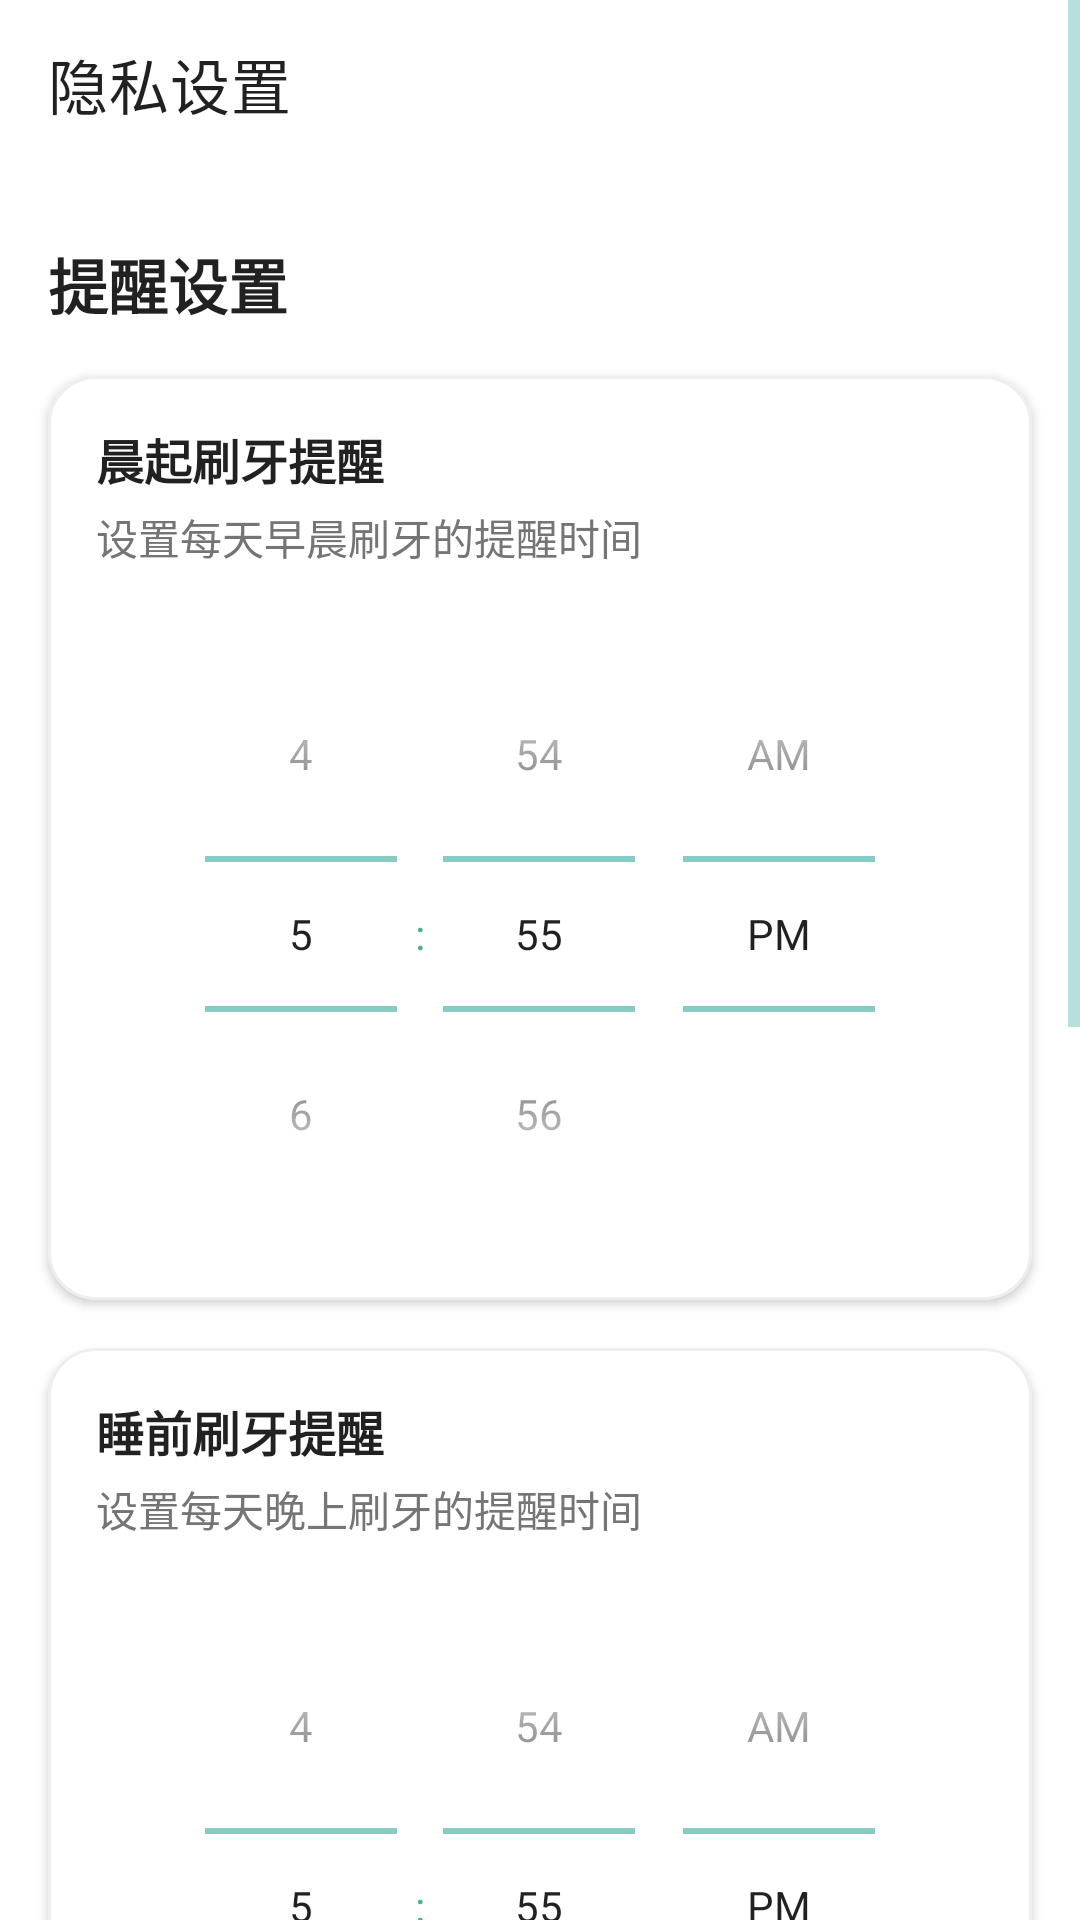

Write the Android layout XML for this screen, with the resource values it uses.
<!-- AndroidManifest.xml: application theme Theme.DentGuard -->
<!-- res/layout/activity_privacy_settings.xml -->
<?xml version="1.0" encoding="utf-8"?>
<ScrollView xmlns:android="http://schemas.android.com/apk/res/android"
    xmlns:app="http://schemas.android.com/apk/res-auto"
    xmlns:tools="http://schemas.android.com/tools"
    android:layout_width="match_parent"
    android:layout_height="match_parent"
    tools:context=".ui.dashboard.privacySettingsActivity">

    <LinearLayout
        android:layout_width="match_parent"
        android:layout_height="wrap_content"
        android:orientation="vertical">

        <androidx.appcompat.widget.Toolbar
            android:id="@+id/toolbar"
            android:layout_width="match_parent"
            android:layout_height="?attr/actionBarSize"
            android:paddingStart="8dp"
            app:contentInsetStartWithNavigation="0dp"
            app:titleMarginStart="0dp"
            app:navigationIcon="@drawable/ic_arrow_back"
            app:title="隐私设置"
             />

        <TextView
            android:layout_width="match_parent"
            android:layout_height="wrap_content"
            android:layout_marginStart="16dp"
            android:layout_marginTop="24dp"
            android:layout_marginEnd="16dp"
            android:text="提醒设置"
            android:textColor="@color/text_primary"
            android:textSize="20sp"
            android:textStyle="bold" />

        <com.google.android.material.card.MaterialCardView
            android:id="@+id/morning_card"
            android:layout_width="match_parent"
            android:layout_height="wrap_content"
            android:layout_marginStart="16dp"
            android:layout_marginTop="16dp"
            android:layout_marginEnd="16dp"
            app:cardCornerRadius="16dp"
            app:cardElevation="2dp"
            app:strokeColor="@color/card_stroke"
            app:strokeWidth="1dp">

            <LinearLayout
                android:layout_width="match_parent"
                android:layout_height="wrap_content"
                android:orientation="vertical"
                android:padding="16dp">

                <TextView
                    android:layout_width="wrap_content"
                    android:layout_height="wrap_content"
                    android:text="晨起刷牙提醒"
                    android:textColor="@color/text_primary"
                    android:textSize="16sp"
                    android:textStyle="bold" />

                <TextView
                    android:layout_width="wrap_content"
                    android:layout_height="wrap_content"
                    android:layout_marginTop="4dp"
                    android:text="设置每天早晨刷牙的提醒时间"
                    android:textColor="@color/text_secondary"
                    android:textSize="14sp" />

                <TimePicker
                    android:id="@+id/morning_time_picker"
                    android:layout_width="match_parent"
                    android:layout_height="wrap_content"
                    android:layout_marginTop="16dp"
                    android:timePickerMode="spinner" />

            </LinearLayout>
        </com.google.android.material.card.MaterialCardView>

        <com.google.android.material.card.MaterialCardView
            android:id="@+id/night_card"
            android:layout_width="match_parent"
            android:layout_height="wrap_content"
            android:layout_marginStart="16dp"
            android:layout_marginTop="16dp"
            android:layout_marginEnd="16dp"
            app:cardCornerRadius="16dp"
            app:cardElevation="2dp"
            app:strokeColor="@color/card_stroke"
            app:strokeWidth="1dp">

            <LinearLayout
                android:layout_width="match_parent"
                android:layout_height="wrap_content"
                android:orientation="vertical"
                android:padding="16dp">

                <TextView
                    android:layout_width="wrap_content"
                    android:layout_height="wrap_content"
                    android:text="睡前刷牙提醒"
                    android:textColor="@color/text_primary"
                    android:textSize="16sp"
                    android:textStyle="bold" />

                <TextView
                    android:layout_width="wrap_content"
                    android:layout_height="wrap_content"
                    android:layout_marginTop="4dp"
                    android:text="设置每天晚上刷牙的提醒时间"
                    android:textColor="@color/text_secondary"
                    android:textSize="14sp" />

                <TimePicker
                    android:id="@+id/night_time_picker"
                    android:layout_width="match_parent"
                    android:layout_height="wrap_content"
                    android:layout_marginTop="16dp"
                    android:timePickerMode="spinner" />

            </LinearLayout>
        </com.google.android.material.card.MaterialCardView>

        <com.google.android.material.card.MaterialCardView
            android:id="@+id/checkup_card"
            android:layout_width="match_parent"
            android:layout_height="wrap_content"
            android:layout_marginStart="16dp"
            android:layout_marginTop="16dp"
            android:layout_marginEnd="16dp"
            app:cardCornerRadius="16dp"
            app:cardElevation="2dp"
            app:strokeColor="@color/card_stroke"
            app:strokeWidth="1dp">

            <LinearLayout
                android:layout_width="match_parent"
                android:layout_height="wrap_content"
                android:orientation="vertical"
                android:padding="16dp">

                <TextView
                    android:layout_width="wrap_content"
                    android:layout_height="wrap_content"
                    android:text="定期复查提醒"
                    android:textColor="@color/text_primary"
                    android:textSize="16sp"
                    android:textStyle="bold" />

                <TextView
                    android:layout_width="wrap_content"
                    android:layout_height="wrap_content"
                    android:layout_marginTop="4dp"
                    android:text="设置定期复查的提醒日期"
                    android:textColor="@color/text_secondary"
                    android:textSize="14sp" />

                <DatePicker
                    android:id="@+id/checkup_date_picker"
                    android:layout_width="match_parent"
                    android:layout_height="wrap_content"
                    android:layout_marginTop="16dp"
                    android:calendarViewShown="false"
                    android:datePickerMode="spinner" />

            </LinearLayout>
        </com.google.android.material.card.MaterialCardView>

        <com.google.android.material.button.MaterialButton
            android:id="@+id/save_button"
            android:layout_width="match_parent"
            android:layout_height="wrap_content"
            android:layout_marginStart="16dp"
            android:layout_marginTop="32dp"
            android:layout_marginEnd="16dp"
            android:layout_marginBottom="24dp"
            android:padding="12dp"
            android:text="保存设置"
            android:textSize="16sp"
            app:cornerRadius="12dp" />

    </LinearLayout>
</ScrollView>
<!-- resources referenced by this layout -->
<resources>
  <color name="card_stroke">#FFEEEEEE</color>
  <color name="text_primary">#DE000000</color>
  <color name="text_secondary">#FF757575</color>
  <style name="Theme.DentGuard" parent="Theme.MaterialComponents.DayNight.NoActionBar">
          
          <item name="colorPrimary">@color/romantic_blue</item>
          <item name="colorPrimaryVariant">#199B61</item>
          <item name="colorOnPrimary">@color/white</item>
          
          <item name="colorSecondary">@color/mint_300</item>
          <item name="colorSecondaryVariant">@color/mint_400</item>
          <item name="colorOnSecondary">@color/mint_500</item>
          
          <item name="android:statusBarColor">@color/mint_50</item>
          <item name="android:windowLightStatusBar">true</item>
          
          <item name="android:windowBackground">@color/white</item>
          
          <item name="android:textColor">@color/mint_400</item>
          <item name="android:textColorSecondary">@color/mint_300</item>
          
      </style>
  <color name="romantic_blue">#B0E0E6</color>
  <color name="white">#FFFFFFFF</color>
  <color name="mint_300">#75C3B9</color>
  <color name="mint_400">#47AFA2</color>
  <color name="mint_500">#199B8B</color>
  <color name="mint_50">#E8F5F3</color>
</resources>
